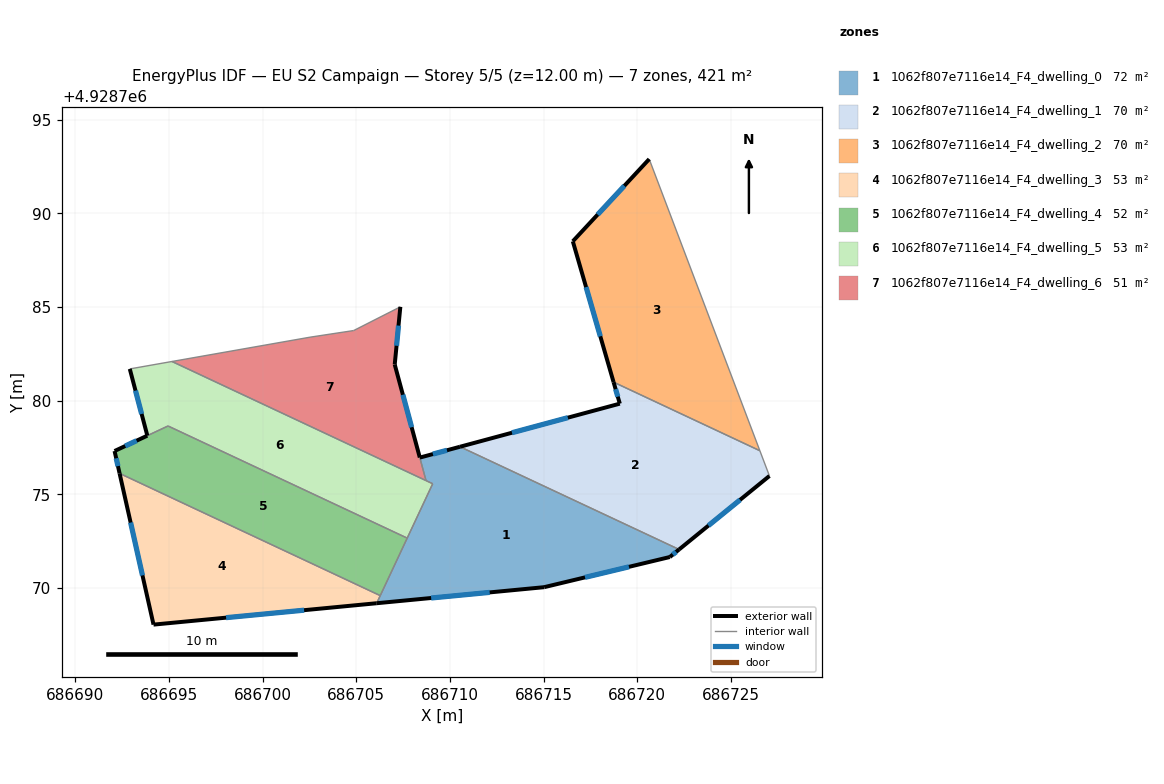
=== STOREY PLAN SPEC (per zone: floor XY polygon, exterior-wall plan segments, windows/doors) ===
zone 1: 1062f807e7116e14_F4_dwelling_0  (71.5 m²)
  floor: (686722.24, 4928772.05) (686721.74, 4928771.65) (686715.03, 4928770.04) (686706.09, 4928769.18) (686709.08, 4928775.56) (686708.72, 4928775.73) (686708.39, 4928776.96) (686710.54, 4928777.54)
  exterior wall: (686710.54, 4928777.54) – (686708.39, 4928776.96)  [2.2 m]
    window: (686709.84, 4928777.35) – (686709.09, 4928777.15)  [0.8 m²]
  exterior wall: (686721.74, 4928771.65) – (686722.24, 4928772.05)  [0.6 m]
    window: (686721.90, 4928771.78) – (686722.08, 4928771.92)  [0.2 m²]
  exterior wall: (686715.03, 4928770.04) – (686721.74, 4928771.65)  [6.9 m]
    window: (686717.21, 4928770.56) – (686719.56, 4928771.13)  [2.5 m²]
  exterior wall: (686706.09, 4928769.18) – (686715.03, 4928770.04)  [9.0 m]
    window: (686709.00, 4928769.46) – (686712.12, 4928769.76)  [3.3 m²]
  interior walls: 6
zone 2: 1062f807e7116e14_F4_dwelling_1  (70.1 m²)
  floor: (686726.55, 4928777.33) (686727.06, 4928775.98) (686722.24, 4928772.05) (686710.54, 4928777.54) (686719.07, 4928779.84) (686718.74, 4928780.99)
  exterior wall: (686722.24, 4928772.05) – (686727.06, 4928775.98)  [6.2 m]
    window: (686723.81, 4928773.33) – (686725.49, 4928774.70)  [2.3 m²]
  exterior wall: (686719.07, 4928779.84) – (686710.54, 4928777.54)  [8.8 m]
    window: (686716.30, 4928779.09) – (686713.31, 4928778.29)  [3.2 m²]
  exterior wall: (686718.74, 4928780.99) – (686719.07, 4928779.84)  [1.2 m]
    window: (686718.85, 4928780.62) – (686718.96, 4928780.21)  [0.4 m²]
  interior walls: 3
zone 3: 1062f807e7116e14_F4_dwelling_2  (70.1 m²)
  floor: (686720.64, 4928792.90) (686726.55, 4928777.33) (686718.74, 4928780.99) (686716.56, 4928788.51)
  exterior wall: (686716.56, 4928788.51) – (686718.74, 4928780.99)  [7.8 m]
    window: (686717.27, 4928786.06) – (686718.03, 4928783.43)  [2.9 m²]
  exterior wall: (686720.64, 4928792.90) – (686716.56, 4928788.51)  [6.0 m]
    window: (686719.31, 4928791.47) – (686717.89, 4928789.94)  [2.2 m²]
  interior walls: 2
zone 4: 1062f807e7116e14_F4_dwelling_3  (52.6 m²)
  floor: (686706.28, 4928769.59) (686706.09, 4928769.18) (686694.17, 4928768.04) (686692.36, 4928776.12)
  exterior wall: (686694.17, 4928768.04) – (686706.09, 4928769.18)  [12.0 m]
    window: (686698.05, 4928768.41) – (686702.21, 4928768.81)  [4.4 m²]
  exterior wall: (686692.36, 4928776.12) – (686694.17, 4928768.04)  [8.3 m]
    window: (686692.95, 4928773.49) – (686693.58, 4928770.67)  [3.0 m²]
  interior walls: 2
zone 5: 1062f807e7116e14_F4_dwelling_4  (51.9 m²)
  floor: (686707.72, 4928772.66) (686706.28, 4928769.59) (686692.36, 4928776.12) (686692.09, 4928777.31) (686694.94, 4928778.65)
  exterior wall: (686692.09, 4928777.31) – (686692.36, 4928776.12)  [1.2 m]
    window: (686692.18, 4928776.92) – (686692.27, 4928776.50)  [0.4 m²]
  exterior wall: (686693.84, 4928778.13) – (686692.09, 4928777.31)  [1.9 m]
    window: (686693.27, 4928777.86) – (686692.66, 4928777.58)  [0.7 m²]
  interior walls: 4
zone 6: 1062f807e7116e14_F4_dwelling_5  (53.3 m²)
  floor: (686709.08, 4928775.56) (686707.72, 4928772.66) (686694.94, 4928778.65) (686693.84, 4928778.13) (686692.90, 4928781.70) (686695.16, 4928782.09)
  exterior wall: (686692.90, 4928781.70) – (686693.84, 4928778.13)  [3.7 m]
    window: (686693.21, 4928780.54) – (686693.54, 4928779.29)  [1.4 m²]
  interior walls: 6
zone 7: 1062f807e7116e14_F4_dwelling_6  (51.2 m²)
  floor: (686707.35, 4928785.01) (686707.05, 4928781.93) (686708.72, 4928775.73) (686695.16, 4928782.09) (686702.53, 4928783.39) (686704.86, 4928783.74)
  exterior wall: (686707.05, 4928781.93) – (686707.35, 4928785.01)  [3.1 m]
    window: (686707.15, 4928782.93) – (686707.25, 4928784.01)  [1.1 m²]
  exterior wall: (686708.39, 4928776.96) – (686707.05, 4928781.93)  [5.1 m]
    window: (686707.95, 4928778.58) – (686707.49, 4928780.32)  [1.9 m²]
  interior walls: 5

=== DERIVED (storey summary) ===
Building: EU S2 Campaign
Storey: 5 of 5  (floor level z = 12.00 m)
Storey gross floor area: 420.8 m²
Zones on this storey: 7
  - 1062f807e7116e14_F4_dwelling_0: floor 71.5 m²; exterior wall 18.7 m (56.2 m²); 4 window(s) 6.9 m²; WWR 12.2%
  - 1062f807e7116e14_F4_dwelling_1: floor 70.1 m²; exterior wall 16.3 m (48.8 m²); 3 window(s) 6.0 m²; WWR 12.2%
  - 1062f807e7116e14_F4_dwelling_2: floor 70.1 m²; exterior wall 13.8 m (41.5 m²); 2 window(s) 5.1 m²; WWR 12.2%
  - 1062f807e7116e14_F4_dwelling_3: floor 52.6 m²; exterior wall 20.2 m (60.7 m²); 2 window(s) 7.4 m²; WWR 12.2%
  - 1062f807e7116e14_F4_dwelling_4: floor 51.9 m²; exterior wall 3.2 m (9.5 m²); 2 window(s) 1.2 m²; WWR 12.2%
  - 1062f807e7116e14_F4_dwelling_5: floor 53.3 m²; exterior wall 3.7 m (11.1 m²); 1 window(s) 1.4 m²; WWR 12.2%
  - 1062f807e7116e14_F4_dwelling_6: floor 51.2 m²; exterior wall 8.2 m (24.7 m²); 2 window(s) 3.0 m²; WWR 12.2%
Zone adjacency (shared interzone walls):
  - 1062f807e7116e14_F4_dwelling_0 ↔ 1062f807e7116e14_F4_dwelling_1
  - 1062f807e7116e14_F4_dwelling_0 ↔ 1062f807e7116e14_F4_dwelling_3
  - 1062f807e7116e14_F4_dwelling_0 ↔ 1062f807e7116e14_F4_dwelling_4
  - 1062f807e7116e14_F4_dwelling_0 ↔ 1062f807e7116e14_F4_dwelling_5
  - 1062f807e7116e14_F4_dwelling_0 ↔ 1062f807e7116e14_F4_dwelling_6
  - 1062f807e7116e14_F4_dwelling_3 ↔ 1062f807e7116e14_F4_dwelling_4
  - 1062f807e7116e14_F4_dwelling_4 ↔ 1062f807e7116e14_F4_dwelling_5
  - 1062f807e7116e14_F4_dwelling_5 ↔ 1062f807e7116e14_F4_dwelling_6